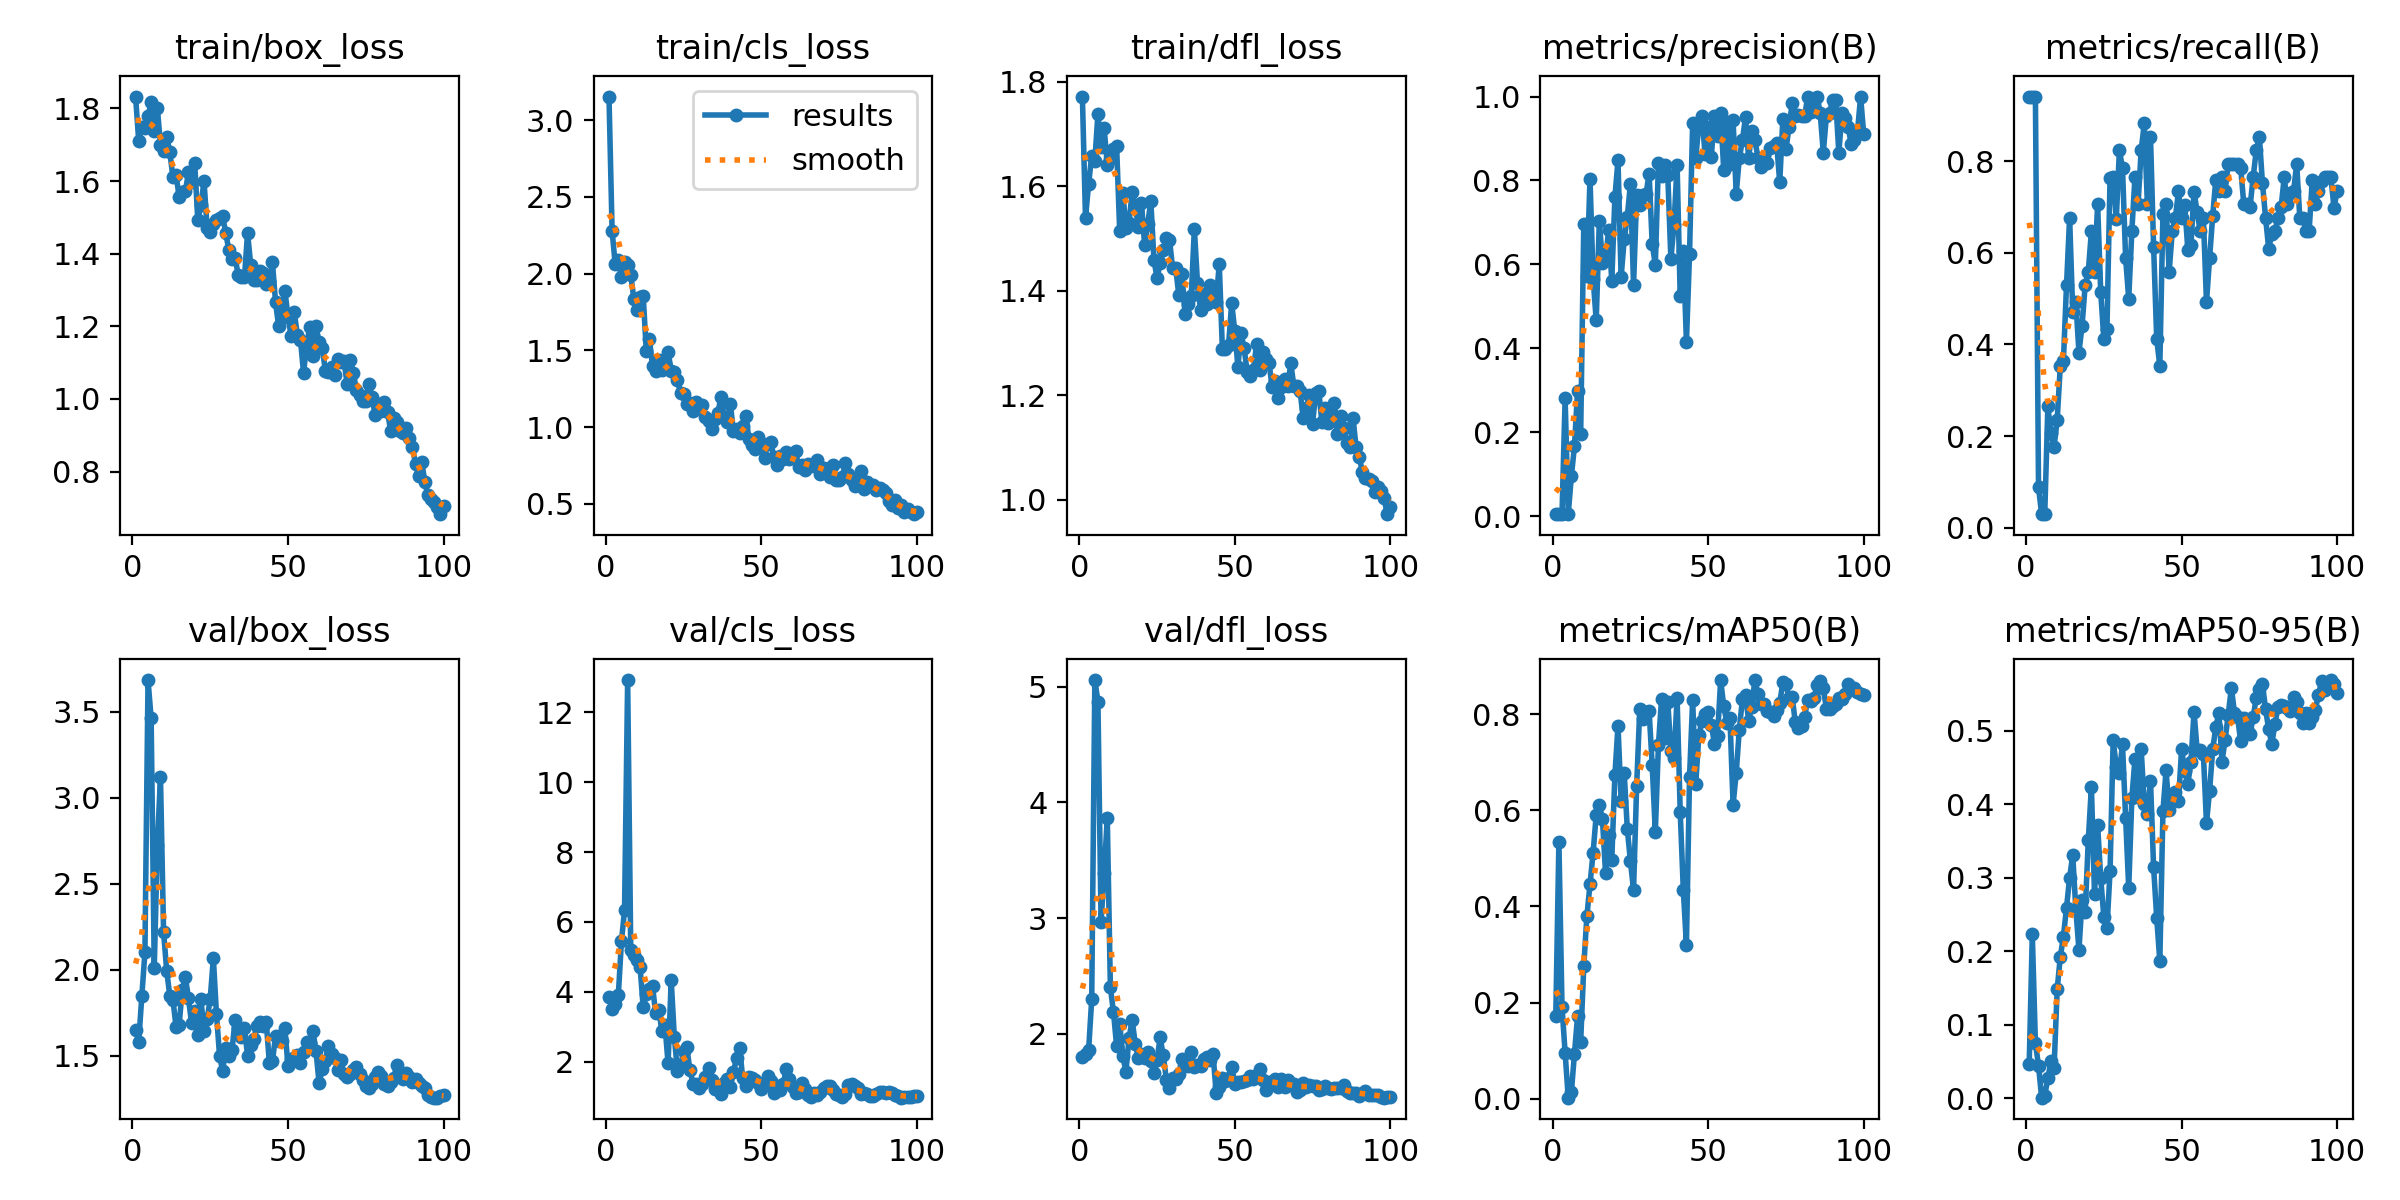

Values plotted in this chart, from the file beside it:
epoch, time, train/box_loss, train/cls_loss, train/dfl_loss, metrics/precision(B), metrics/recall(B), metrics/mAP50(B), metrics/mAP50-95(B), val/box_loss, val/cls_loss, val/dfl_loss, lr/pg0, lr/pg1, lr/pg2
1, 72.15, 1.833, 3.153, 1.772, 0.00444, 0.9412, 0.1725, 0.04572, 1.651, 3.858, 1.799, 0.00026, 0.00026, 0.00026
2, 143.8, 1.71, 2.277, 1.539, 0.00444, 0.9412, 0.5341, 0.2225, 1.582, 3.506, 1.828, 0.0005347, 0.0005347, 0.0005347
3, 213.8, 1.749, 2.061, 1.605, 0.00444, 0.9412, 0.1905, 0.0747, 1.845, 3.649, 1.857, 0.0008038, 0.0008038, 0.0008038
4, 283.8, 1.747, 2.088, 1.658, 0.2804, 0.08824, 0.09549, 0.04416, 2.101, 3.91, 2.3, 0.001067, 0.001067, 0.001067
5, 354.5, 1.78, 1.977, 1.649, 0.00446, 0.02941, 0.00202, 0.00055, 3.683, 5.443, 5.056, 0.001325, 0.001325, 0.001325
6, 423.9, 1.817, 2.078, 1.739, 0.0944, 0.02941, 0.01307, 0.00346, 3.46, 6.332, 4.87, 0.001578, 0.001578, 0.001578
7, 494.2, 1.739, 2.058, 1.676, 0.1662, 0.2647, 0.09322, 0.02703, 2.011, 12.92, 2.97, 0.001825, 0.001825, 0.001825
8, 564.7, 1.801, 1.99, 1.711, 0.299, 0.2059, 0.1719, 0.05053, 2.725, 5.192, 3.388, 0.001861, 0.001861, 0.001861
9, 635.3, 1.7, 1.834, 1.641, 0.1965, 0.1765, 0.1184, 0.0411, 3.118, 5.055, 3.863, 0.001842, 0.001842, 0.001842
10, 707.1, 1.683, 1.762, 1.652, 0.6957, 0.2353, 0.2759, 0.148, 2.218, 4.9, 2.4, 0.001822, 0.001822, 0.001822
11, 778.8, 1.723, 1.848, 1.672, 0.5729, 0.3529, 0.38, 0.1922, 1.993, 4.707, 2.185, 0.001802, 0.001802, 0.001802
12, 849.2, 1.68, 1.855, 1.677, 0.8045, 0.3634, 0.446, 0.2193, 1.849, 3.56, 1.896, 0.001782, 0.001782, 0.001782
13, 919.6, 1.611, 1.494, 1.514, 0.5658, 0.5294, 0.5115, 0.2591, 1.826, 3.94, 2.086, 0.001762, 0.001762, 0.001762
14, 996.6, 1.617, 1.571, 1.588, 0.4664, 0.6765, 0.5904, 0.2998, 1.669, 4.096, 1.806, 0.001743, 0.001743, 0.001743
15, 1073, 1.557, 1.399, 1.52, 0.7043, 0.4706, 0.6112, 0.3306, 1.679, 4.168, 1.674, 0.001723, 0.001723, 0.001723
16, 1146, 1.57, 1.365, 1.53, 0.6037, 0.493, 0.5812, 0.2565, 1.885, 3.382, 1.965, 0.001703, 0.001703, 0.001703
17, 1221, 1.572, 1.438, 1.59, 0.6125, 0.3824, 0.4685, 0.2013, 1.958, 3.477, 2.118, 0.001683, 0.001683, 0.001683
18, 1296, 1.624, 1.372, 1.563, 0.6819, 0.4412, 0.5482, 0.2696, 1.834, 2.896, 1.915, 0.001663, 0.001663, 0.001663
19, 1368, 1.598, 1.41, 1.521, 0.5612, 0.5294, 0.4973, 0.2529, 1.69, 3.041, 1.788, 0.001644, 0.001644, 0.001644
20, 1438, 1.65, 1.492, 1.568, 0.7594, 0.5588, 0.673, 0.3506, 1.758, 1.956, 1.827, 0.001624, 0.001624, 0.001624
21, 1506, 1.492, 1.366, 1.487, 0.8481, 0.6471, 0.7761, 0.4234, 1.618, 4.34, 1.788, 0.001604, 0.001604, 0.001604
22, 1574, 1.533, 1.362, 1.528, 0.5695, 0.5588, 0.6193, 0.2777, 1.828, 2.721, 1.847, 0.001584, 0.001584, 0.001584
23, 1642, 1.6, 1.305, 1.572, 0.6597, 0.7059, 0.6772, 0.3714, 1.646, 1.739, 1.761, 0.001564, 0.001564, 0.001564
24, 1711, 1.471, 1.222, 1.46, 0.7139, 0.514, 0.5603, 0.2992, 1.711, 1.878, 1.66, 0.001545, 0.001545, 0.001545
25, 1779, 1.461, 1.215, 1.424, 0.7918, 0.4118, 0.494, 0.2462, 1.832, 2.315, 1.777, 0.001525, 0.001525, 0.001525
26, 1847, 1.482, 1.15, 1.453, 0.5506, 0.4327, 0.4337, 0.2313, 2.067, 2.414, 1.968, 0.001505, 0.001505, 0.001505
27, 1915, 1.492, 1.159, 1.477, 0.7646, 0.7641, 0.651, 0.3087, 1.743, 1.777, 1.813, 0.001485, 0.001485, 0.001485
28, 1983, 1.497, 1.102, 1.5, 0.7421, 0.7647, 0.8107, 0.4869, 1.498, 1.38, 1.605, 0.001465, 0.001465, 0.001465
29, 2051, 1.503, 1.163, 1.498, 0.766, 0.6741, 0.7908, 0.451, 1.41, 1.365, 1.534, 0.001446, 0.001446, 0.001446
30, 2119, 1.456, 1.137, 1.444, 0.7666, 0.8235, 0.8045, 0.4428, 1.547, 1.253, 1.615, 0.001426, 0.001426, 0.001426
31, 2187, 1.409, 1.141, 1.443, 0.8165, 0.7852, 0.8067, 0.4812, 1.5, 1.355, 1.606, 0.001406, 0.001406, 0.001406
32, 2256, 1.386, 1.068, 1.392, 0.6489, 0.5882, 0.6931, 0.3817, 1.532, 1.561, 1.657, 0.001386, 0.001386, 0.001386
33, 2323, 1.389, 1.042, 1.433, 0.5985, 0.5, 0.5544, 0.2853, 1.71, 1.824, 1.783, 0.001366, 0.001366, 0.001366
34, 2392, 1.341, 0.9887, 1.355, 0.8423, 0.6471, 0.7362, 0.4075, 1.663, 1.472, 1.736, 0.001347, 0.001347, 0.001347
35, 2460, 1.337, 1.05, 1.374, 0.8113, 0.7647, 0.8306, 0.461, 1.607, 1.219, 1.72, 0.001327, 0.001327, 0.001327
36, 2528, 1.335, 1.094, 1.39, 0.836, 0.7059, 0.7511, 0.4098, 1.663, 1.278, 1.846, 0.001307, 0.001307, 0.001307
37, 2596, 1.457, 1.194, 1.519, 0.8139, 0.8235, 0.8261, 0.4747, 1.501, 1.085, 1.709, 0.001287, 0.001287, 0.001287
38, 2665, 1.37, 1.067, 1.415, 0.6127, 0.8823, 0.7233, 0.4002, 1.564, 1.403, 1.733, 0.001267, 0.001267, 0.001267
39, 2733, 1.327, 1.035, 1.362, 0.6941, 0.7059, 0.7084, 0.3863, 1.6, 1.506, 1.724, 0.001248, 0.001248, 0.001248
40, 2801, 1.327, 1.153, 1.393, 0.8374, 0.8529, 0.8341, 0.4319, 1.672, 1.282, 1.782, 0.001228, 0.001228, 0.001228
41, 2870, 1.352, 0.9774, 1.374, 0.5234, 0.6138, 0.5969, 0.3138, 1.698, 1.712, 1.802, 0.001208, 0.001208, 0.001208
42, 2938, 1.348, 0.9898, 1.412, 0.6321, 0.4118, 0.434, 0.2452, 1.671, 2.1, 1.776, 0.001188, 0.001188, 0.001188
43, 3006, 1.318, 0.9623, 1.406, 0.4147, 0.3529, 0.3196, 0.1861, 1.698, 2.395, 1.827, 0.001168, 0.001168, 0.001168
44, 3074, 1.324, 1.009, 1.378, 0.6247, 0.6856, 0.6697, 0.3901, 1.459, 1.531, 1.492, 0.001149, 0.001149, 0.001149
45, 3142, 1.376, 1.075, 1.452, 0.9377, 0.7059, 0.8289, 0.4457, 1.468, 1.297, 1.542, 0.001129, 0.001129, 0.001129
46, 3211, 1.266, 0.9203, 1.289, 0.8544, 0.5588, 0.6548, 0.3916, 1.617, 1.552, 1.62, 0.001109, 0.001109, 0.001109
47, 3279, 1.2, 0.8845, 1.288, 0.932, 0.6471, 0.7564, 0.4081, 1.588, 1.535, 1.594, 0.001089, 0.001089, 0.001089
48, 3347, 1.238, 0.8593, 1.296, 0.9535, 0.6765, 0.7845, 0.4159, 1.587, 1.49, 1.615, 0.001069, 0.001069, 0.001069
49, 3415, 1.298, 0.9381, 1.377, 0.8619, 0.7342, 0.8011, 0.4042, 1.661, 1.395, 1.717, 0.00105, 0.00105, 0.00105
50, 3484, 1.227, 0.8947, 1.322, 0.9275, 0.6765, 0.804, 0.4746, 1.438, 1.235, 1.568, 0.00103, 0.00103, 0.00103
51, 3552, 1.173, 0.7963, 1.255, 0.8569, 0.7047, 0.7783, 0.4452, 1.482, 1.379, 1.588, 0.00101, 0.00101, 0.00101
52, 3620, 1.24, 0.8919, 1.319, 0.9538, 0.607, 0.7385, 0.4271, 1.485, 1.608, 1.585, 0.0009902, 0.0009902, 0.0009902
53, 3688, 1.177, 0.9031, 1.29, 0.9064, 0.6177, 0.7534, 0.4578, 1.507, 1.457, 1.593, 0.0009704, 0.0009704, 0.0009704
54, 3756, 1.163, 0.8078, 1.244, 0.9614, 0.7334, 0.8703, 0.5248, 1.455, 1.11, 1.604, 0.0009506, 0.0009506, 0.0009506
55, 3824, 1.072, 0.751, 1.237, 0.8239, 0.6884, 0.8166, 0.4735, 1.519, 1.31, 1.633, 0.0009308, 0.0009308, 0.0009308
56, 3893, 1.149, 0.8088, 1.249, 0.9386, 0.6471, 0.7821, 0.4729, 1.577, 1.191, 1.61, 0.000911, 0.000911, 0.000911
57, 3961, 1.199, 0.7957, 1.298, 0.8403, 0.6765, 0.7915, 0.4683, 1.576, 1.37, 1.647, 0.0008912, 0.0008912, 0.0008912
58, 4029, 1.118, 0.841, 1.248, 0.9436, 0.4921, 0.6115, 0.374, 1.645, 1.791, 1.693, 0.0008714, 0.0008714, 0.0008714
59, 4098, 1.2, 0.7911, 1.283, 0.7681, 0.5882, 0.6765, 0.418, 1.529, 1.519, 1.604, 0.0008516, 0.0008516, 0.0008516
60, 4166, 1.157, 0.8287, 1.269, 0.8527, 0.681, 0.7673, 0.4743, 1.339, 1.294, 1.512, 0.0008318, 0.0008318, 0.0008318
... 40 more rows
